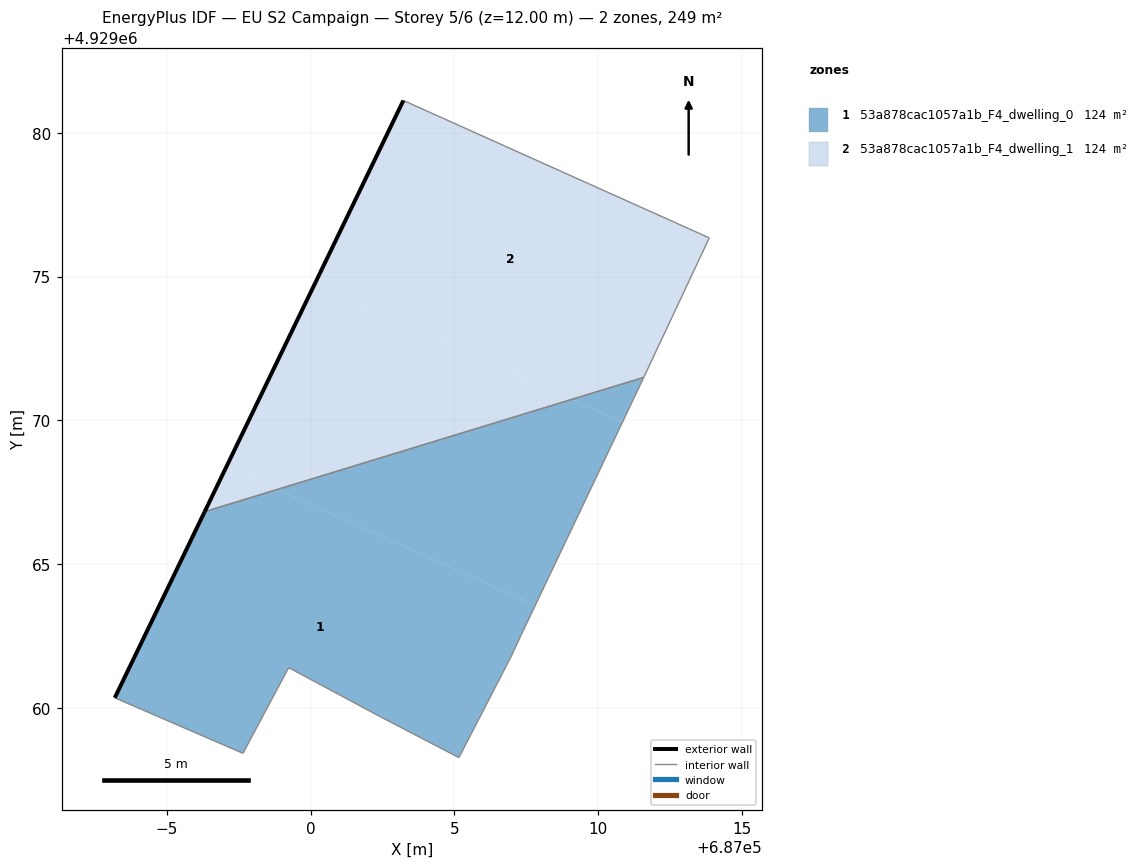
=== STOREY PLAN SPEC (per zone: floor XY polygon, exterior-wall plan segments, windows/doors) ===
zone 1: 53a878cac1057a1b_F4_dwelling_0  (124.4 m²)
  floor: (687005.16, 4929058.27) (687006.97, 4929061.77) (687007.32, 4929062.52) (687007.82, 4929063.57) (686998.85, 4929067.60) (686996.32, 4929066.82) (686993.19, 4929060.35) (686997.65, 4929058.42) (686999.24, 4929061.40) (687002.47, 4929059.67)
  floor: (687007.82, 4929063.57) (687010.85, 4929069.94) (687009.09, 4929070.73) (686998.85, 4929067.60)
  floor: (687010.85, 4929069.94) (687011.48, 4929071.26) (687011.59, 4929071.49) (687009.09, 4929070.73)
  exterior wall: (686993.19, 4929060.35) – (686996.32, 4929066.82)  [7.2 m]
  interior walls: 9
zone 2: 53a878cac1057a1b_F4_dwelling_1  (124.3 m²)
  floor: (687009.09, 4929070.73) (687000.15, 4929074.75) (686997.08, 4929068.39) (686998.85, 4929067.60)
  floor: (687011.59, 4929071.49) (687013.87, 4929076.35) (687003.23, 4929081.13) (687000.15, 4929074.75) (687009.09, 4929070.73)
  floor: (686998.85, 4929067.60) (686997.08, 4929068.39) (686996.32, 4929066.82)
  exterior wall: (686996.32, 4929066.82) – (687003.23, 4929081.13)  [15.9 m]
  interior walls: 3

=== DERIVED (storey summary) ===
Building: EU S2 Campaign
Storey: 5 of 6  (floor level z = 12.00 m)
Storey gross floor area: 248.7 m²
Zones on this storey: 2
  - 53a878cac1057a1b_F4_dwelling_0: floor 124.4 m²; exterior wall 7.2 m (21.6 m²); WWR 0.0%
  - 53a878cac1057a1b_F4_dwelling_1: floor 124.3 m²; exterior wall 15.9 m (47.7 m²); WWR 0.0%
Zone adjacency (shared interzone walls):
  - 53a878cac1057a1b_F4_dwelling_0 ↔ 53a878cac1057a1b_F4_dwelling_1